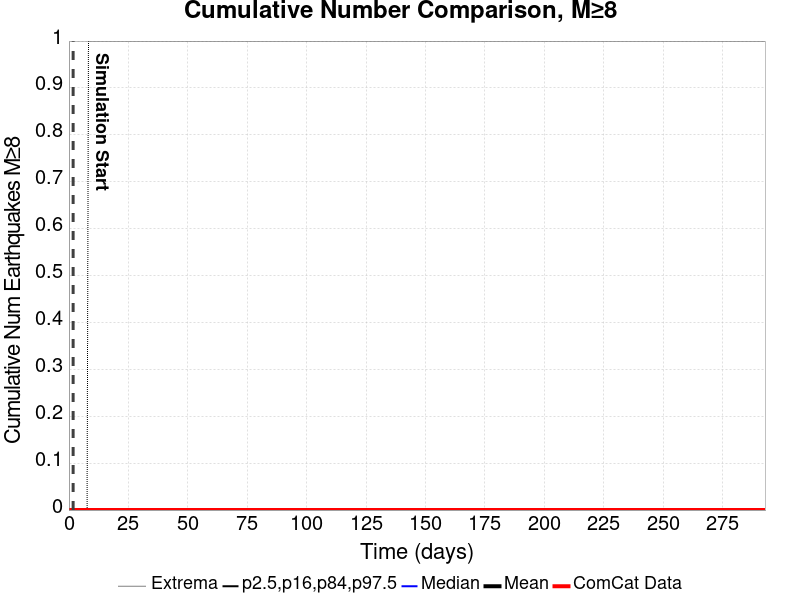

Data behind this chart, as committed beside it:
Time (days), ComCat Data, Simulation Mean, Simulation Median, Simulation Mode, Simulation Minimum, Simulation Maximum, 2.5 %-ile, 16 %-ile, 84 %-ile, 97.5 %-ile
0.0, 0.0, , , , , , , , , 
0.587, 0.0, , , , , , , , , 
1.174, 0.0, , , , , , , , , 
1.761, 0.0, 0.0, 0.0, 0.0, 0.0, 0.0, 0.0, 0.0, 0.0, 0.0
2.348, 0.0, 0.0, 0.0, 0.0, 0.0, 0.0, 0.0, 0.0, 0.0, 0.0
2.935, 0.0, 0.0, 0.0, 0.0, 0.0, 0.0, 0.0, 0.0, 0.0, 0.0
3.522, 0.0, 0.0, 0.0, 0.0, 0.0, 0.0, 0.0, 0.0, 0.0, 0.0
4.109, 0.0, 0.0, 0.0, 0.0, 0.0, 0.0, 0.0, 0.0, 0.0, 0.0
4.696, 0.0, 0.0, 0.0, 0.0, 0.0, 0.0, 0.0, 0.0, 0.0, 0.0
5.283, 0.0, 0.0, 0.0, 0.0, 0.0, 0.0, 0.0, 0.0, 0.0, 0.0
5.87, 0.0, 0.0, 0.0, 0.0, 0.0, 0.0, 0.0, 0.0, 0.0, 0.0
6.456, 0.0, 0.0, 0.0, 0.0, 0.0, 0.0, 0.0, 0.0, 0.0, 0.0
7.043, 0.0, 0.0, 0.0, 0.0, 0.0, 0.0, 0.0, 0.0, 0.0, 0.0
7.63, 0.0, 0.0, 0.0, 0.0, 0.0, 0.0, 0.0, 0.0, 0.0, 0.0
8.217, 0.0, 1.0E-5, 0.0, 0.0, 0.0, 1.0, 0.0, 0.0, 0.0, 0.0
8.804, 0.0, 1.0E-5, 0.0, 0.0, 0.0, 1.0, 0.0, 0.0, 0.0, 0.0
9.391, 0.0, 1.0E-5, 0.0, 0.0, 0.0, 1.0, 0.0, 0.0, 0.0, 0.0
9.978, 0.0, 1.0E-5, 0.0, 0.0, 0.0, 1.0, 0.0, 0.0, 0.0, 0.0
10.57, 0.0, 1.0E-5, 0.0, 0.0, 0.0, 1.0, 0.0, 0.0, 0.0, 0.0
11.15, 0.0, 1.0E-5, 0.0, 0.0, 0.0, 1.0, 0.0, 0.0, 0.0, 0.0
11.74, 0.0, 1.0E-5, 0.0, 0.0, 0.0, 1.0, 0.0, 0.0, 0.0, 0.0
12.33, 0.0, 1.0E-5, 0.0, 0.0, 0.0, 1.0, 0.0, 0.0, 0.0, 0.0
12.91, 0.0, 1.0E-5, 0.0, 0.0, 0.0, 1.0, 0.0, 0.0, 0.0, 0.0
13.5, 0.0, 1.0E-5, 0.0, 0.0, 0.0, 1.0, 0.0, 0.0, 0.0, 0.0
14.09, 0.0, 1.0E-5, 0.0, 0.0, 0.0, 1.0, 0.0, 0.0, 0.0, 0.0
14.67, 0.0, 1.0E-5, 0.0, 0.0, 0.0, 1.0, 0.0, 0.0, 0.0, 0.0
15.26, 0.0, 1.0E-5, 0.0, 0.0, 0.0, 1.0, 0.0, 0.0, 0.0, 0.0
15.85, 0.0, 1.0E-5, 0.0, 0.0, 0.0, 1.0, 0.0, 0.0, 0.0, 0.0
16.43, 0.0, 1.0E-5, 0.0, 0.0, 0.0, 1.0, 0.0, 0.0, 0.0, 0.0
17.02, 0.0, 1.0E-5, 0.0, 0.0, 0.0, 1.0, 0.0, 0.0, 0.0, 0.0
17.61, 0.0, 1.0E-5, 0.0, 0.0, 0.0, 1.0, 0.0, 0.0, 0.0, 0.0
18.2, 0.0, 1.0E-5, 0.0, 0.0, 0.0, 1.0, 0.0, 0.0, 0.0, 0.0
18.78, 0.0, 1.0E-5, 0.0, 0.0, 0.0, 1.0, 0.0, 0.0, 0.0, 0.0
19.37, 0.0, 1.0E-5, 0.0, 0.0, 0.0, 1.0, 0.0, 0.0, 0.0, 0.0
19.96, 0.0, 1.0E-5, 0.0, 0.0, 0.0, 1.0, 0.0, 0.0, 0.0, 0.0
20.54, 0.0, 1.0E-5, 0.0, 0.0, 0.0, 1.0, 0.0, 0.0, 0.0, 0.0
21.13, 0.0, 1.0E-5, 0.0, 0.0, 0.0, 1.0, 0.0, 0.0, 0.0, 0.0
21.72, 0.0, 1.0E-5, 0.0, 0.0, 0.0, 1.0, 0.0, 0.0, 0.0, 0.0
22.3, 0.0, 1.0E-5, 0.0, 0.0, 0.0, 1.0, 0.0, 0.0, 0.0, 0.0
22.89, 0.0, 1.0E-5, 0.0, 0.0, 0.0, 1.0, 0.0, 0.0, 0.0, 0.0
23.48, 0.0, 1.0E-5, 0.0, 0.0, 0.0, 1.0, 0.0, 0.0, 0.0, 0.0
24.07, 0.0, 1.0E-5, 0.0, 0.0, 0.0, 1.0, 0.0, 0.0, 0.0, 0.0
24.65, 0.0, 1.0E-5, 0.0, 0.0, 0.0, 1.0, 0.0, 0.0, 0.0, 0.0
25.24, 0.0, 1.0E-5, 0.0, 0.0, 0.0, 1.0, 0.0, 0.0, 0.0, 0.0
25.83, 0.0, 1.0E-5, 0.0, 0.0, 0.0, 1.0, 0.0, 0.0, 0.0, 0.0
26.41, 0.0, 1.0E-5, 0.0, 0.0, 0.0, 1.0, 0.0, 0.0, 0.0, 0.0
27, 0.0, 1.0E-5, 0.0, 0.0, 0.0, 1.0, 0.0, 0.0, 0.0, 0.0
27.59, 0.0, 1.0E-5, 0.0, 0.0, 0.0, 1.0, 0.0, 0.0, 0.0, 0.0
28.17, 0.0, 1.0E-5, 0.0, 0.0, 0.0, 1.0, 0.0, 0.0, 0.0, 0.0
28.76, 0.0, 1.0E-5, 0.0, 0.0, 0.0, 1.0, 0.0, 0.0, 0.0, 0.0
29.35, 0.0, 1.0E-5, 0.0, 0.0, 0.0, 1.0, 0.0, 0.0, 0.0, 0.0
29.93, 0.0, 1.0E-5, 0.0, 0.0, 0.0, 1.0, 0.0, 0.0, 0.0, 0.0
30.52, 0.0, 1.0E-5, 0.0, 0.0, 0.0, 1.0, 0.0, 0.0, 0.0, 0.0
31.11, 0.0, 1.0E-5, 0.0, 0.0, 0.0, 1.0, 0.0, 0.0, 0.0, 0.0
31.7, 0.0, 1.0E-5, 0.0, 0.0, 0.0, 1.0, 0.0, 0.0, 0.0, 0.0
32.28, 0.0, 1.0E-5, 0.0, 0.0, 0.0, 1.0, 0.0, 0.0, 0.0, 0.0
32.87, 0.0, 1.0E-5, 0.0, 0.0, 0.0, 1.0, 0.0, 0.0, 0.0, 0.0
33.46, 0.0, 1.0E-5, 0.0, 0.0, 0.0, 1.0, 0.0, 0.0, 0.0, 0.0
34.04, 0.0, 1.0E-5, 0.0, 0.0, 0.0, 1.0, 0.0, 0.0, 0.0, 0.0
34.63, 0.0, 1.0E-5, 0.0, 0.0, 0.0, 1.0, 0.0, 0.0, 0.0, 0.0
... 440 more rows
